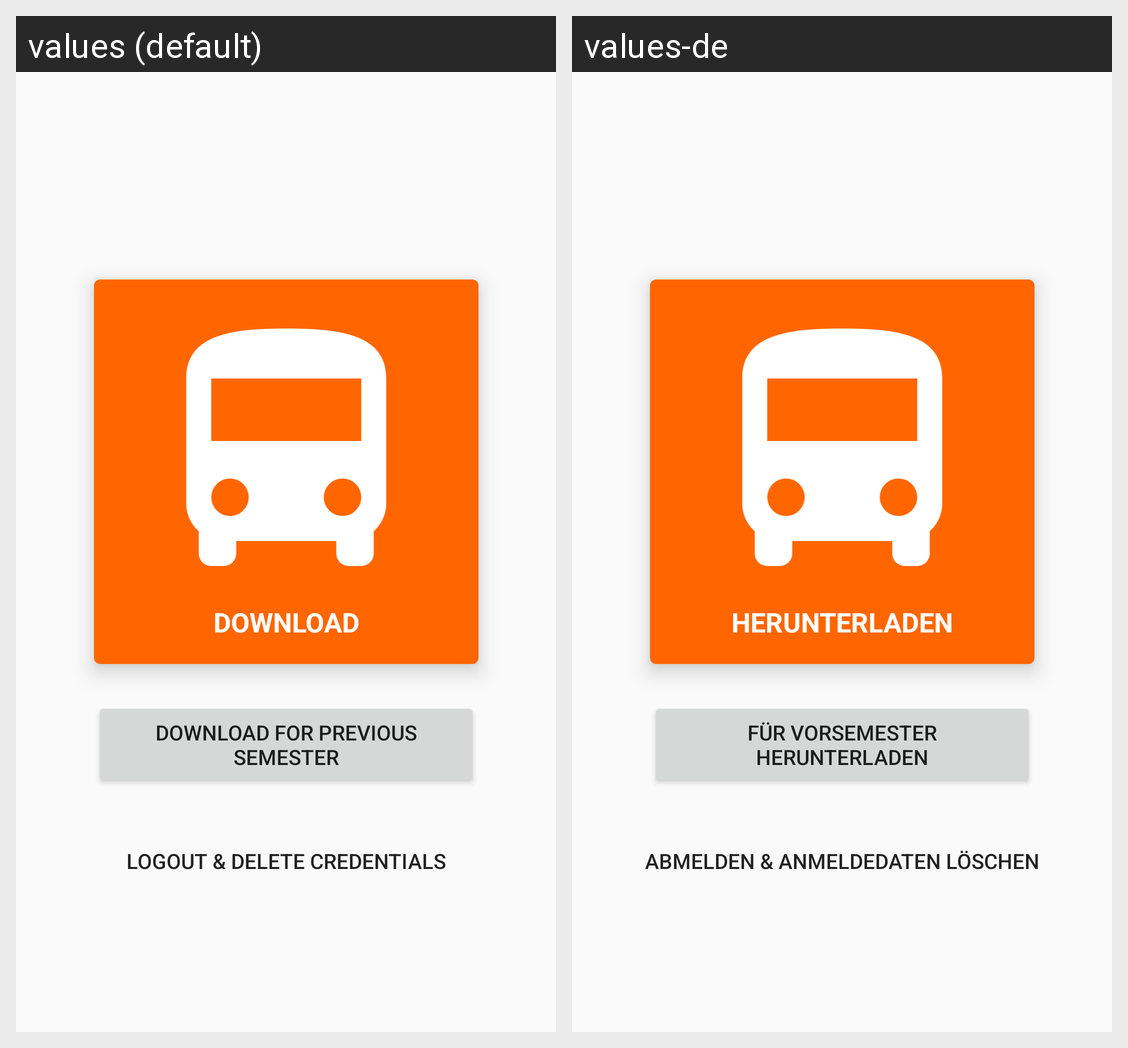

Strings drawn on this Android screen and how each of the app's shown locales translates them:
Android screen res/layout/fragment_main_screen.xml rendered under 2 locales, left to right: values (default), values-de. Device: Nexus 5 (rendered at 1080×1920; each locale shown at half size, 540×960, under a caption strip naming it); theme Theme.FB4_2.
Strings drawn on this screen, with the default value and each locale's value (text and hints the layout hard-codes, and strings that could not be matched under every locale, appear in the picture but are not listed):

download
  values: Download
  values-de: Herunterladen

download_ticket_previous_semester
  values: Download for previous semester
  values-de: Für Vorsemester herunterladen
